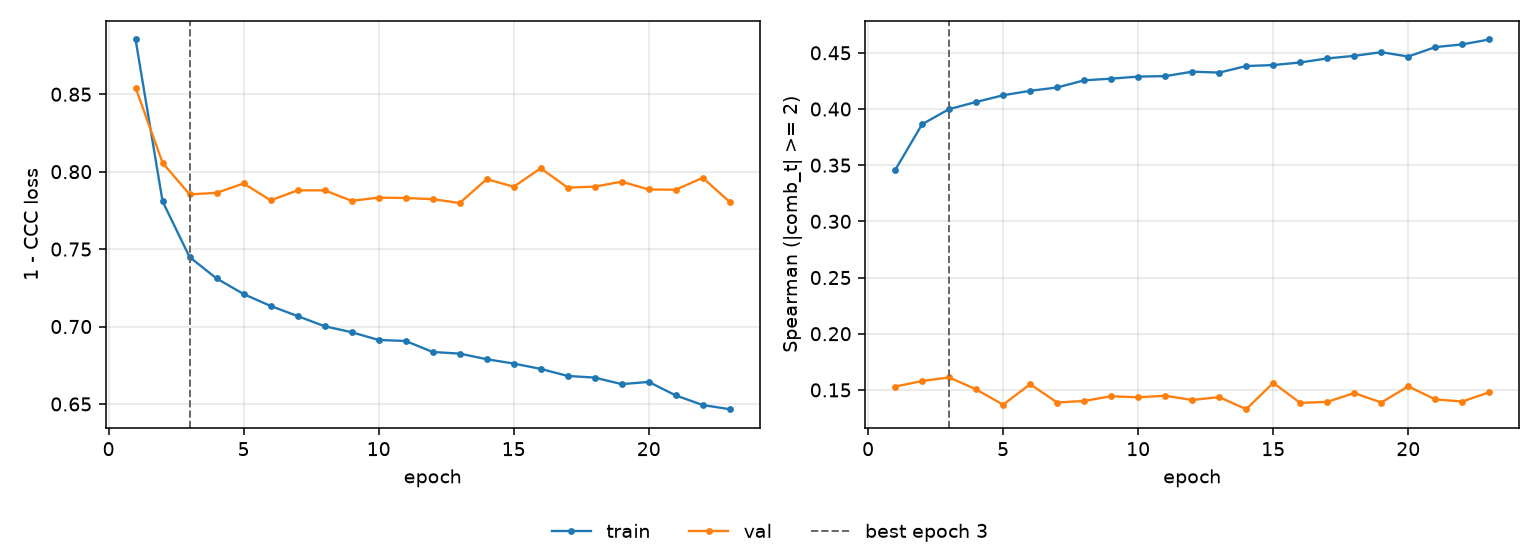

Source data for this figure (header and first rows):
epoch, tr_loss, vl_loss, tr_sp, vl_sp, is_best
1, 0.8854, 0.8542, 0.3455, 0.153, False
2, 0.7808, 0.8057, 0.3864, 0.1579, False
3, 0.7449, 0.7853, 0.3999, 0.1611, True
4, 0.731, 0.7863, 0.4062, 0.1505, False
5, 0.721, 0.7924, 0.4122, 0.1368, False
6, 0.7133, 0.7815, 0.4162, 0.1551, False
7, 0.7067, 0.7879, 0.4192, 0.1388, False
8, 0.7002, 0.7879, 0.4255, 0.1402, False
9, 0.6963, 0.7812, 0.427, 0.1444, False
10, 0.6913, 0.7832, 0.4289, 0.1434, False
11, 0.6907, 0.783, 0.4292, 0.1448, False
12, 0.6836, 0.7823, 0.4332, 0.141, False
13, 0.6825, 0.7797, 0.4324, 0.1436, False
14, 0.6789, 0.7952, 0.4382, 0.1328, False
15, 0.6761, 0.7903, 0.4391, 0.1562, False
16, 0.6726, 0.8022, 0.4414, 0.1384, False
17, 0.6681, 0.7897, 0.445, 0.1394, False
18, 0.667, 0.7904, 0.4473, 0.1472, False
19, 0.6628, 0.7935, 0.4506, 0.1388, False
20, 0.6642, 0.7885, 0.4467, 0.1532, False
21, 0.6555, 0.7883, 0.4551, 0.1416, False
22, 0.6493, 0.7961, 0.4575, 0.1397, False
23, 0.6466, 0.7804, 0.4619, 0.148, False
